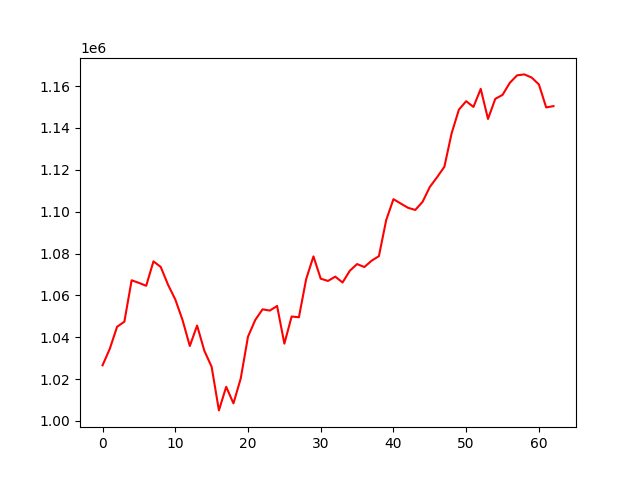

The table this chart was drawn from, first rows:
account_value, date, daily_return
1026574, 2023-10-05, 
1034509, 2023-10-06, 0.00773
1044996, 2023-10-09, 0.01014
1047423, 2023-10-10, 0.002323
1067205, 2023-10-11, 0.01889
1065970, 2023-10-12, -0.001158
1064579, 2023-10-13, -0.001305
1076236, 2023-10-16, 0.01095
1073594, 2023-10-17, -0.002455
1065113, 2023-10-18, -0.007899
1058072, 2023-10-19, -0.00661
1048201, 2023-10-20, -0.009329
1035810, 2023-10-23, -0.01182
1045585, 2023-10-24, 0.009437
1033509, 2023-10-25, -0.01155
1025868, 2023-10-26, -0.007394
1005038, 2023-10-27, -0.0203
1016312, 2023-10-30, 0.01122
1008399, 2023-10-31, -0.007785
1020286, 2023-11-01, 0.01179
1040278, 2023-11-02, 0.01959
1048266, 2023-11-03, 0.007679
1053335, 2023-11-06, 0.004835
1052733, 2023-11-07, -0.000572
1054944, 2023-11-08, 0.002101
1036931, 2023-11-09, -0.01708
1049897, 2023-11-10, 0.0125
1049541, 2023-11-13, -0.0003388
1067810, 2023-11-14, 0.01741
1078618, 2023-11-15, 0.01012
1067967, 2023-11-16, -0.009875
1066899, 2023-11-17, -0.001
1068955, 2023-11-20, 0.001928
1066145, 2023-11-21, -0.002629
1071763, 2023-11-22, 0.005269
1074958, 2023-11-24, 0.002981
1073543, 2023-11-27, -0.001317
1076576, 2023-11-28, 0.002826
1078728, 2023-11-29, 0.001999
1095943, 2023-11-30, 0.01596
1105962, 2023-12-01, 0.009142
1103889, 2023-12-04, -0.001874
1101846, 2023-12-05, -0.001851
1100814, 2023-12-06, -0.0009372
1104670, 2023-12-07, 0.003503
1111797, 2023-12-08, 0.006452
1116463, 2023-12-11, 0.004197
1121434, 2023-12-12, 0.004452
1137457, 2023-12-13, 0.01429
1148757, 2023-12-14, 0.009934
1152779, 2023-12-15, 0.003501
1150027, 2023-12-18, -0.002387
1158663, 2023-12-19, 0.00751
1144287, 2023-12-20, -0.01241
1153891, 2023-12-21, 0.008393
1155798, 2023-12-22, 0.001653
1161558, 2023-12-26, 0.004983
1165135, 2023-12-27, 0.00308
1165579, 2023-12-28, 0.0003813
1164072, 2023-12-29, -0.001293
... 3 more rows
